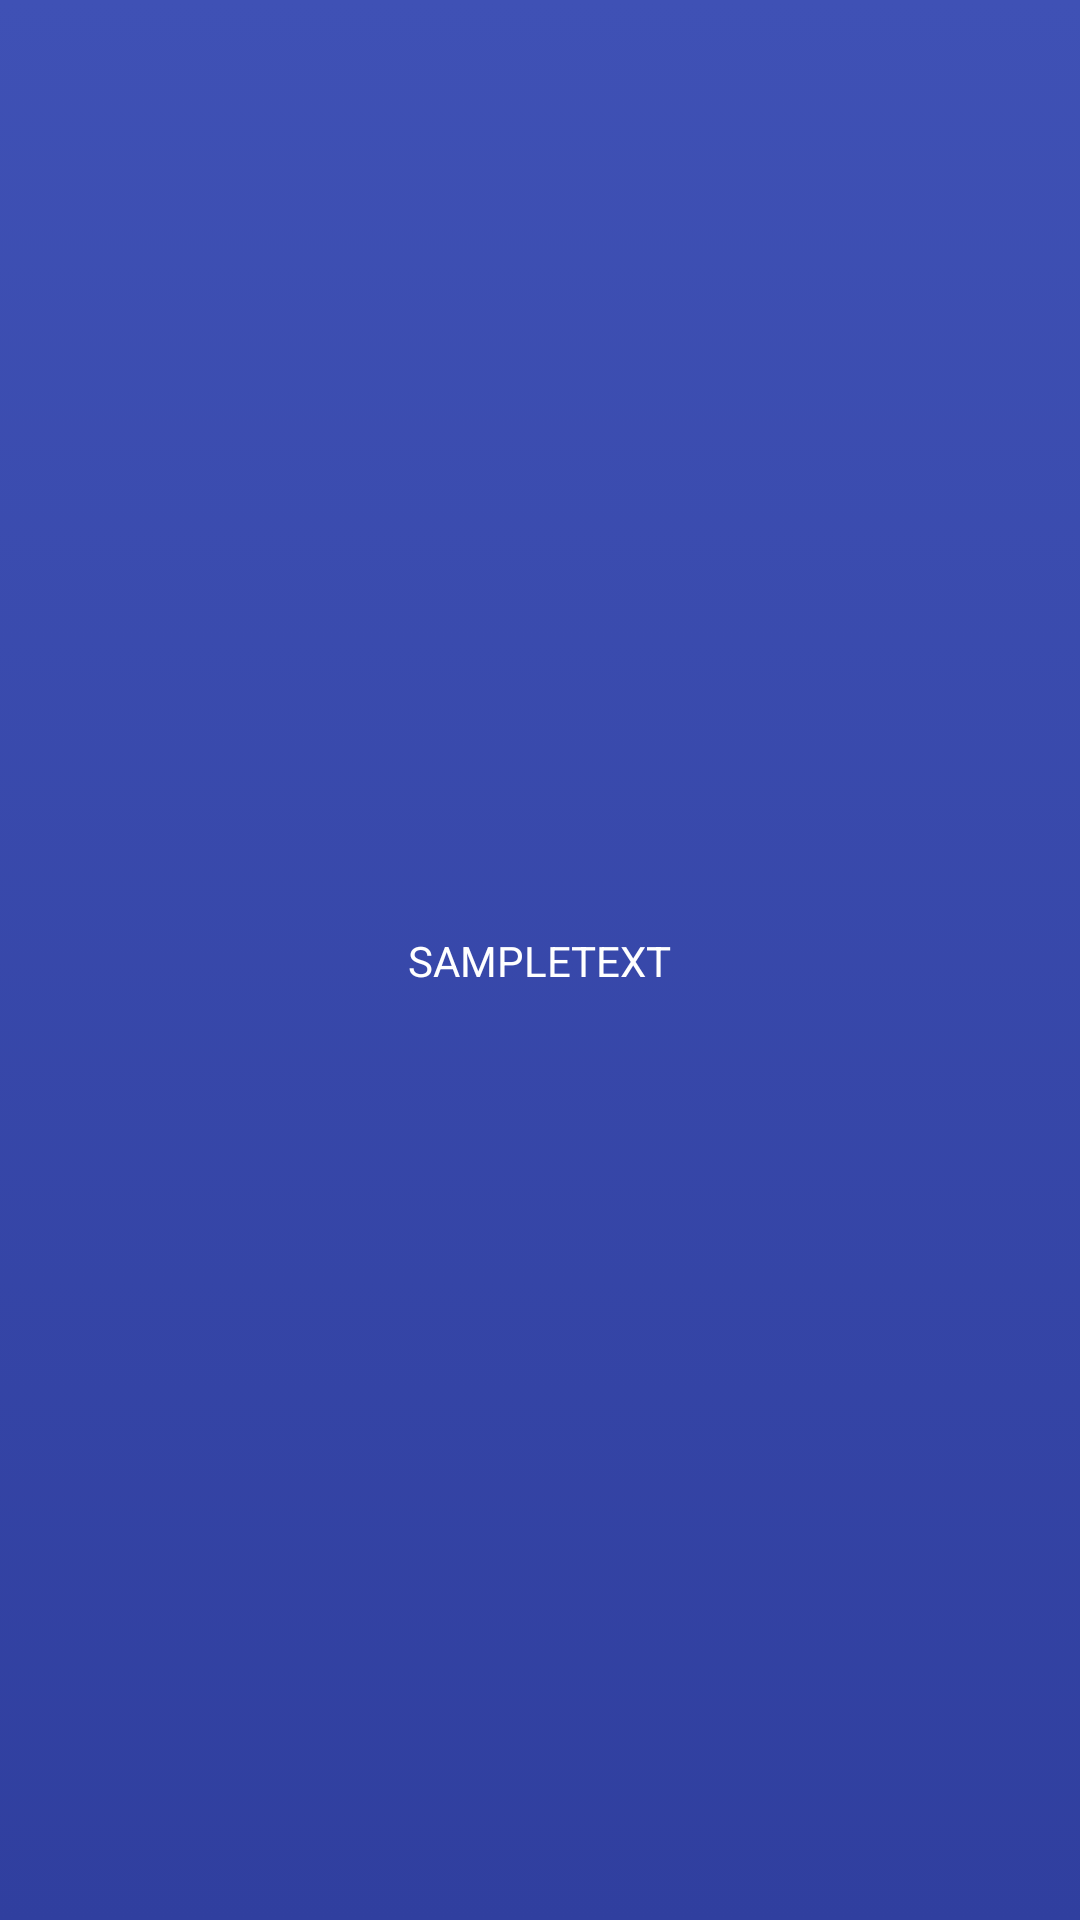

Here is an Android app screen rendered from its layout file. Give the layout XML and the strings, colors and styles it references.
<!-- AndroidManifest.xml: application theme AppTheme -->
<!-- res/layout/text_item.xml -->
<?xml version="1.0" encoding="utf-8"?>
<android.support.constraint.ConstraintLayout xmlns:android="http://schemas.android.com/apk/res/android"
    xmlns:app="http://schemas.android.com/apk/res-auto"
    android:layout_width="match_parent"
    android:layout_height="wrap_content"
    android:background="@drawable/blue_gradient">

    <TextView
        android:id="@+id/textItem"
        android:layout_width="wrap_content"
        android:layout_height="wrap_content"
        android:layout_margin="16dp"
        android:text="@string/sampletext"
        android:textColor="#fff"
        app:layout_constraintBottom_toBottomOf="parent"
        app:layout_constraintEnd_toEndOf="parent"
        app:layout_constraintStart_toStartOf="parent"
        app:layout_constraintTop_toTopOf="parent" />


</android.support.constraint.ConstraintLayout>
<!-- resources referenced by this layout -->
<resources>
  <!-- drawable blue_gradient (drawable) -->
  <?xml version="1.0" encoding="utf-8"?>
  <selector xmlns:android="http://schemas.android.com/apk/res/android">
      <item>
          <shape>
              <gradient android:angle="270" android:endColor="@color/colorPrimaryDark" android:startColor="@color/colorPrimary" android:type="linear" />
          </shape>
      </item>
  </selector>
  <string name="sampletext">SAMPLETEXT</string>
  <style name="AppTheme" parent="Theme.AppCompat.NoActionBar">
          
          <item name="android:colorPrimary">@color/colorPrimary</item>
          <item name="android:colorPrimaryDark">@color/colorPrimaryDark</item>
          <item name="android:colorAccent">@color/colorAccent</item>
          <item name="android:windowActionBar">false</item>
          <item name="android:windowNoTitle">true</item>
          <item name="android:actionBarTheme">@style/AppTheme.ActionBar</item>
          <item name="android:windowAnimationStyle">@style/CustomActivityAnimation</item>
  
      </style>
  <color name="colorPrimaryDark">#303F9F</color>
  <color name="colorPrimary">#3F51B5</color>
  <color name="colorAccent">#ffffff</color>
  <style name="AppTheme.ActionBar" parent="Widget.AppCompat.ActionBar">
          <item name="android:displayOptions">none</item>
      </style>
  <style name="CustomActivityAnimation" parent="@android:style/Animation.Activity">
          <item name="android:activityOpenEnterAnimation">@anim/slide_in_right</item>
          <item name="android:activityOpenExitAnimation">@anim/slide_out_left</item>
          <item name="android:activityCloseEnterAnimation">@anim/slide_in_left</item>
          <item name="android:activityCloseExitAnimation">@anim/slide_out_right</item>
      </style>
</resources>
